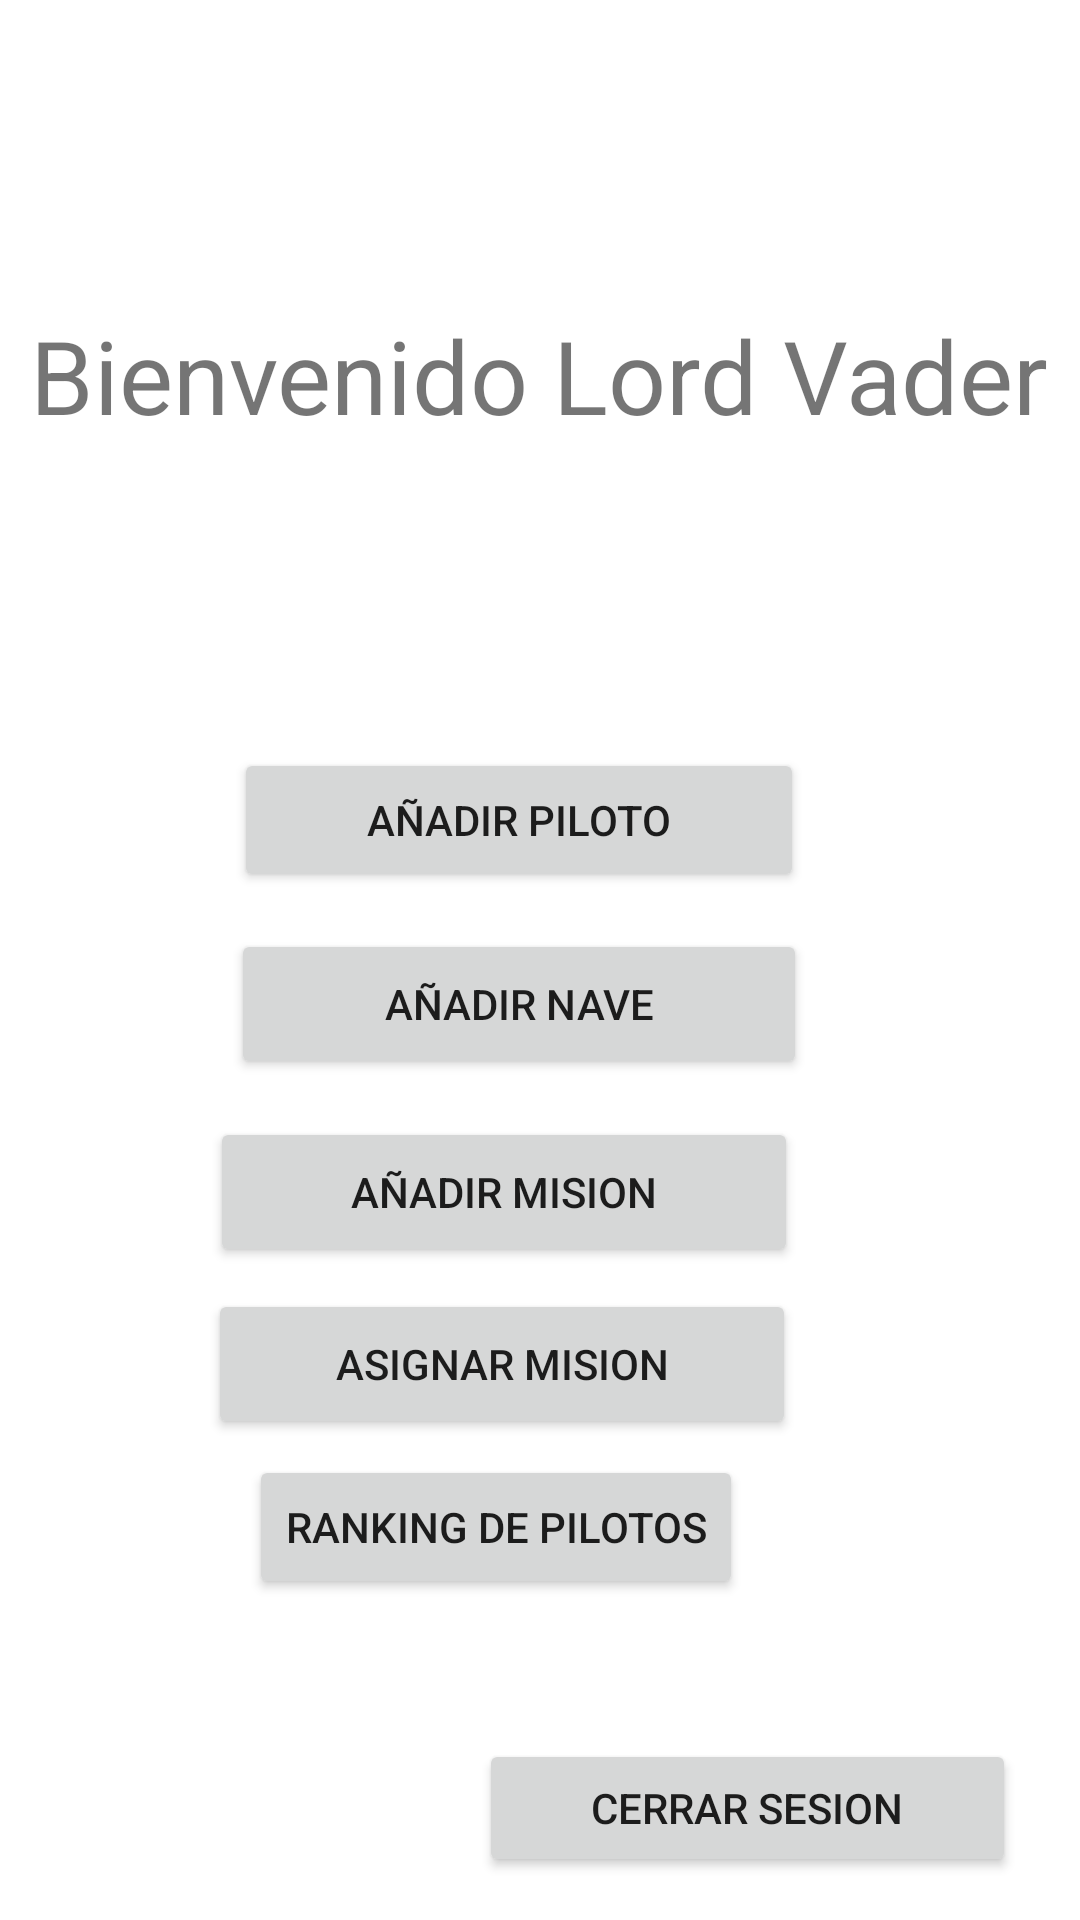

Write the Android layout XML for this screen, with the resource values it uses.
<!-- AndroidManifest.xml: application theme Theme.DesafioPMDM -->
<!-- res/layout/activity_vader.xml -->
<?xml version="1.0" encoding="utf-8"?>
<androidx.constraintlayout.widget.ConstraintLayout xmlns:android="http://schemas.android.com/apk/res/android"
    xmlns:app="http://schemas.android.com/apk/res-auto"
    xmlns:tools="http://schemas.android.com/tools"
    android:layout_width="match_parent"
    android:layout_height="match_parent"
    tools:context=".VaderActivity">

    <Button
        android:id="@+id/btCerrar"
        android:layout_width="179dp"
        android:layout_height="46dp"
        android:text="Cerrar Sesion"
        app:layout_constraintBottom_toBottomOf="parent"
        app:layout_constraintEnd_toEndOf="parent"
        app:layout_constraintHorizontal_bias="0.883"
        app:layout_constraintStart_toStartOf="parent"
        app:layout_constraintTop_toTopOf="parent"
        app:layout_constraintVertical_bias="0.976" />

    <Button
        android:id="@+id/btRankingPilotos"
        android:layout_width="wrap_content"
        android:layout_height="wrap_content"
        android:text="Ranking de pilotos"
        app:layout_constraintBottom_toBottomOf="parent"
        app:layout_constraintEnd_toEndOf="parent"
        app:layout_constraintHorizontal_bias="0.425"
        app:layout_constraintStart_toStartOf="parent"
        app:layout_constraintTop_toTopOf="parent"
        app:layout_constraintVertical_bias="0.819" />

    <Button
        android:id="@+id/btAsignarMision"
        android:layout_width="196dp"
        android:layout_height="50dp"
        android:text="Asignar Mision"
        app:layout_constraintBottom_toBottomOf="parent"
        app:layout_constraintEnd_toEndOf="parent"
        app:layout_constraintHorizontal_bias="0.423"
        app:layout_constraintStart_toStartOf="parent"
        app:layout_constraintTop_toTopOf="parent"
        app:layout_constraintVertical_bias="0.728" />

    <Button
        android:id="@+id/btAñadirMision"
        android:layout_width="196dp"
        android:layout_height="50dp"
        android:text="Añadir Mision"
        app:layout_constraintBottom_toBottomOf="parent"
        app:layout_constraintEnd_toEndOf="parent"
        app:layout_constraintHorizontal_bias="0.427"
        app:layout_constraintStart_toStartOf="parent"
        app:layout_constraintTop_toTopOf="parent"
        app:layout_constraintVertical_bias="0.631" />

    <Button
        android:id="@+id/btAltaNave"
        android:layout_width="192dp"
        android:layout_height="50dp"
        android:text="Añadir Nave"
        app:layout_constraintBottom_toBottomOf="parent"
        app:layout_constraintEnd_toEndOf="parent"
        app:layout_constraintHorizontal_bias="0.459"
        app:layout_constraintStart_toStartOf="parent"
        app:layout_constraintTop_toTopOf="parent"
        app:layout_constraintVertical_bias="0.525" />

    <TextView
        android:id="@+id/textView2"
        android:layout_width="wrap_content"
        android:layout_height="wrap_content"
        android:text="Bienvenido Lord Vader"
        android:textSize="34sp"
        app:layout_constraintBottom_toBottomOf="parent"
        app:layout_constraintEnd_toEndOf="parent"
        app:layout_constraintHorizontal_bias="0.493"
        app:layout_constraintStart_toStartOf="parent"
        app:layout_constraintTop_toTopOf="parent"
        app:layout_constraintVertical_bias="0.172" />

    <Button
        android:id="@+id/btAltaPiloto"
        android:layout_width="190dp"
        android:layout_height="48dp"
        android:text="Añadir Piloto"
        app:layout_constraintBottom_toBottomOf="parent"
        app:layout_constraintEnd_toEndOf="parent"
        app:layout_constraintHorizontal_bias="0.459"
        app:layout_constraintStart_toStartOf="parent"
        app:layout_constraintTop_toTopOf="parent"
        app:layout_constraintVertical_bias="0.421" />

</androidx.constraintlayout.widget.ConstraintLayout>
<!-- resources referenced by this layout -->
<resources>
  <style name="Theme.DesafioPMDM" parent="Theme.MaterialComponents.DayNight.DarkActionBar">
          
          <item name="colorPrimary">@color/purple_500</item>
          <item name="colorPrimaryVariant">@color/purple_700</item>
          <item name="colorOnPrimary">@color/white</item>
          
          <item name="colorSecondary">@color/teal_200</item>
          <item name="colorSecondaryVariant">@color/teal_700</item>
          <item name="colorOnSecondary">@color/black</item>
          
          <item name="android:statusBarColor">?attr/colorPrimaryVariant</item>
          
      </style>
  <color name="purple_500">#FF6200EE</color>
  <color name="purple_700">#FF3700B3</color>
  <color name="white">#FFFFFFFF</color>
  <color name="teal_200">#FF03DAC5</color>
  <color name="teal_700">#FF018786</color>
  <color name="black">#FF000000</color>
</resources>
